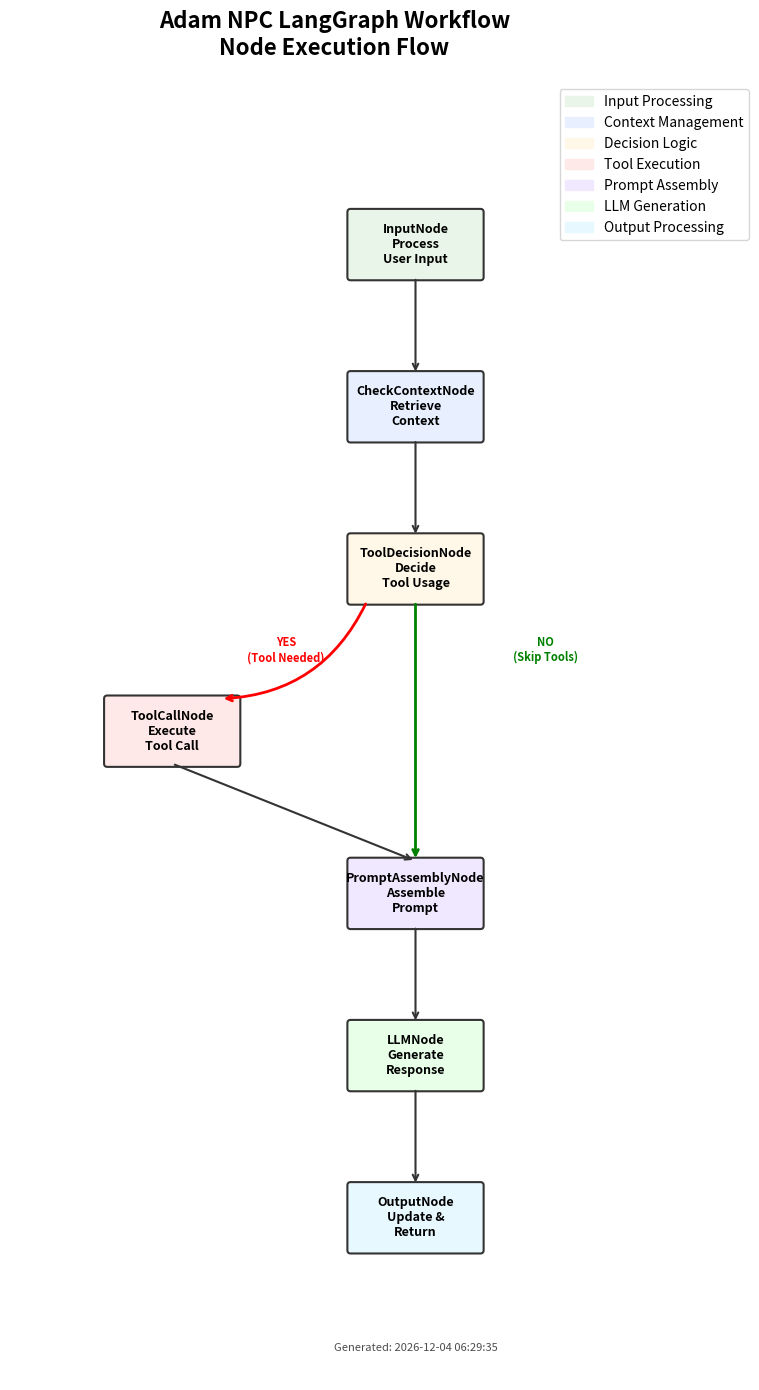
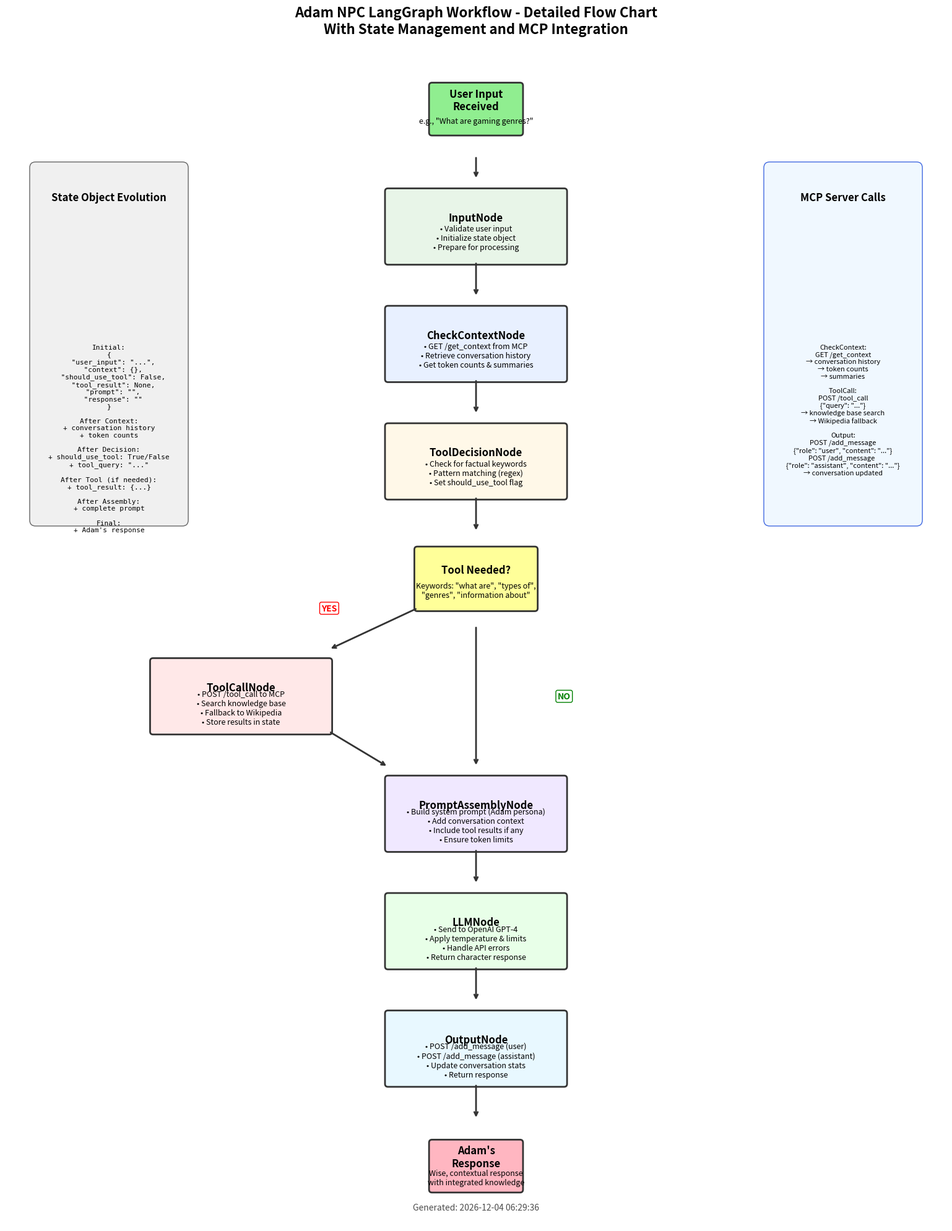
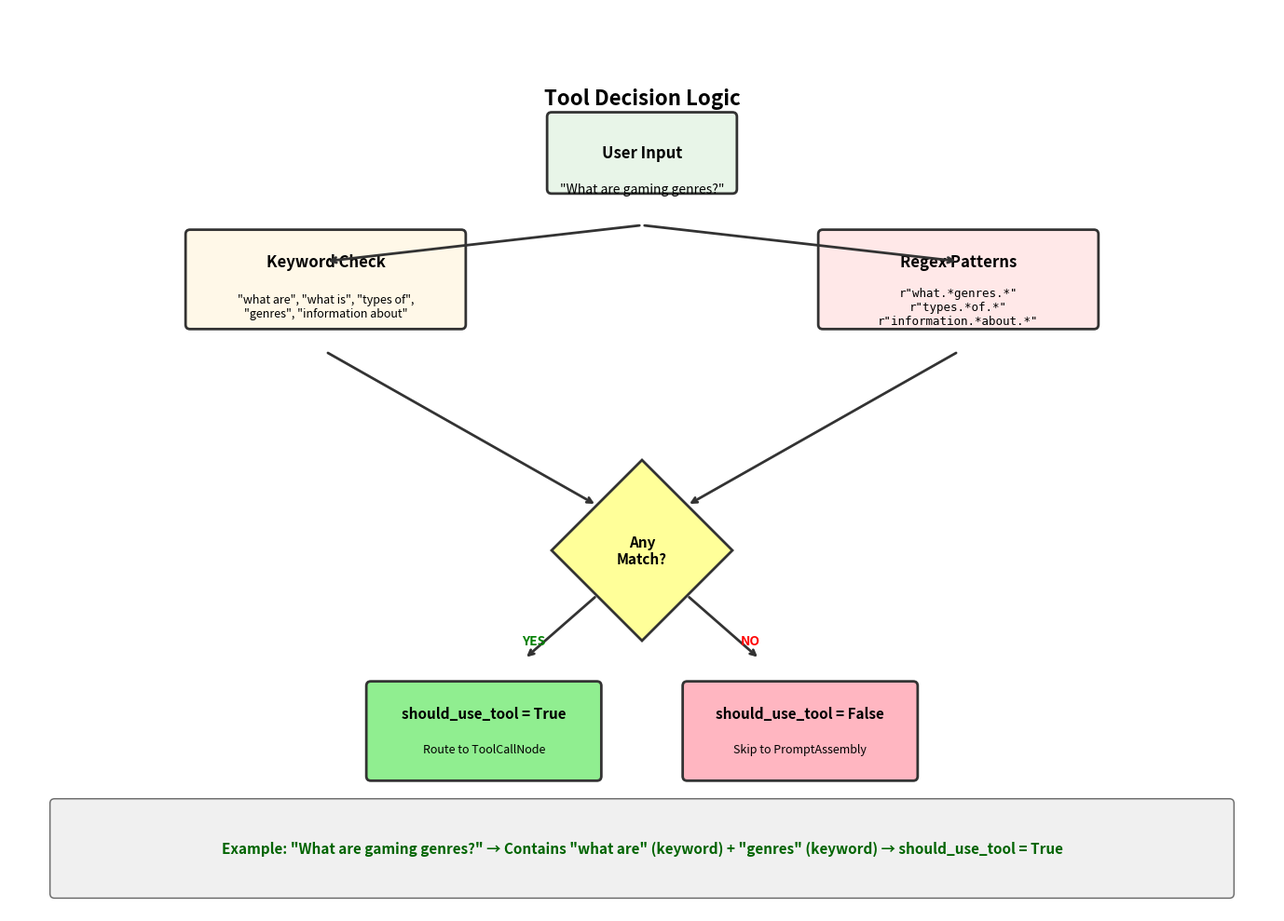

Python code for these plots, in order:
#!/usr/bin/env python3
"""
Script to visualize the Adam NPC LangGraph workflow and save the output to files.
Creates both a network diagram and a detailed flow chart.
"""

import matplotlib.pyplot as plt
import matplotlib.patches as patches
from matplotlib.patches import FancyBboxPatch, ConnectionPatch
import networkx as nx
import numpy as np
from datetime import datetime

def create_workflow_network_diagram():
    """Create a network-style diagram of the LangGraph workflow."""
    
    # Create a directed graph
    G = nx.DiGraph()
    
    # Add nodes with their properties
    nodes = {
        'InputNode': {'pos': (0, 5), 'color': '#E8F5E8', 'desc': 'Process\nUser Input'},
        'CheckContextNode': {'pos': (0, 4), 'color': '#E8F0FF', 'desc': 'Retrieve\nContext'},
        'ToolDecisionNode': {'pos': (0, 3), 'color': '#FFF8E8', 'desc': 'Decide\nTool Usage'},
        'ToolCallNode': {'pos': (-1.5, 2), 'color': '#FFE8E8', 'desc': 'Execute\nTool Call'},
        'PromptAssemblyNode': {'pos': (0, 1), 'color': '#F0E8FF', 'desc': 'Assemble\nPrompt'},
        'LLMNode': {'pos': (0, 0), 'color': '#E8FFE8', 'desc': 'Generate\nResponse'},
        'OutputNode': {'pos': (0, -1), 'color': '#E8F8FF', 'desc': 'Update &\nReturn'}
    }
    
    # Add nodes to graph
    for node, props in nodes.items():
        G.add_node(node, **props)
    
    # Add edges
    edges = [
        ('InputNode', 'CheckContextNode'),
        ('CheckContextNode', 'ToolDecisionNode'),
        ('ToolDecisionNode', 'ToolCallNode'),
        ('ToolDecisionNode', 'PromptAssemblyNode'),
        ('ToolCallNode', 'PromptAssemblyNode'),
        ('PromptAssemblyNode', 'LLMNode'),
        ('LLMNode', 'OutputNode')
    ]
    
    G.add_edges_from(edges)
    
    # Create the plot
    fig, ax = plt.subplots(1, 1, figsize=(12, 14))
    
    # Get positions
    pos = nx.get_node_attributes(G, 'pos')
    
    # Draw nodes
    for node, (x, y) in pos.items():
        color = nodes[node]['color']
        desc = nodes[node]['desc']
        
        # Create fancy box
        bbox = FancyBboxPatch(
            (x-0.4, y-0.2), 0.8, 0.4,
            boxstyle="round,pad=0.02",
            facecolor=color,
            edgecolor='#333333',
            linewidth=1.5
        )
        ax.add_patch(bbox)
        
        # Add text
        ax.text(x, y, f"{node}\n{desc}", 
                ha='center', va='center', 
                fontsize=9, fontweight='bold',
                wrap=True)
    
    # Draw edges
    for edge in G.edges():
        start_pos = pos[edge[0]]
        end_pos = pos[edge[1]]
        
        # Special handling for conditional edge
        if edge[0] == 'ToolDecisionNode':
            if edge[1] == 'ToolCallNode':
                # Draw curved arrow for "Yes" path
                ax.annotate('', xy=(end_pos[0]+0.3, end_pos[1]+0.2), 
                           xytext=(start_pos[0]-0.3, start_pos[1]-0.2),
                           arrowprops=dict(arrowstyle='->', lw=2, color='red',
                                         connectionstyle="arc3,rad=-0.3"))
                ax.text(start_pos[0]-0.8, start_pos[1]-0.5, 'YES\n(Tool Needed)', 
                       ha='center', va='center', fontsize=8, color='red', fontweight='bold')
            else:
                # Draw straight arrow for "No" path
                ax.annotate('', xy=(end_pos[0], end_pos[1]+0.2), 
                           xytext=(start_pos[0], start_pos[1]-0.2),
                           arrowprops=dict(arrowstyle='->', lw=2, color='green'))
                ax.text(start_pos[0]+0.8, start_pos[1]-0.5, 'NO\n(Skip Tools)', 
                       ha='center', va='center', fontsize=8, color='green', fontweight='bold')
        else:
            # Regular straight arrows
            ax.annotate('', xy=(end_pos[0], end_pos[1]+0.2), 
                       xytext=(start_pos[0], start_pos[1]-0.2),
                       arrowprops=dict(arrowstyle='->', lw=1.5, color='#333333'))
    
    # Add title and labels
    ax.set_title('Adam NPC LangGraph Workflow\nNode Execution Flow', 
                fontsize=16, fontweight='bold', pad=20)
    
    # Add legend
    legend_elements = [
        patches.Patch(color='#E8F5E8', label='Input Processing'),
        patches.Patch(color='#E8F0FF', label='Context Management'),
        patches.Patch(color='#FFF8E8', label='Decision Logic'),
        patches.Patch(color='#FFE8E8', label='Tool Execution'),
        patches.Patch(color='#F0E8FF', label='Prompt Assembly'),
        patches.Patch(color='#E8FFE8', label='LLM Generation'),
        patches.Patch(color='#E8F8FF', label='Output Processing')
    ]
    ax.legend(handles=legend_elements, loc='upper right', bbox_to_anchor=(1.15, 1))
    
    # Set axis properties
    ax.set_xlim(-2.5, 1.5)
    ax.set_ylim(-2, 6)
    ax.set_aspect('equal')
    ax.axis('off')
    
    # Add timestamp
    timestamp = datetime.now().strftime("%Y-%m-%d %H:%M:%S")
    ax.text(0, -1.8, f"Generated: {timestamp}", ha='center', va='center', 
           fontsize=8, style='italic', alpha=0.7)
    
    plt.tight_layout()
    return fig

def create_detailed_flow_chart():
    """Create a detailed flow chart with state transitions."""
    
    fig, ax = plt.subplots(1, 1, figsize=(16, 20))
    
    # Define the flow steps with detailed information
    steps = [
        {
            'name': 'START',
            'pos': (8, 19),
            'size': (1.5, 0.8),
            'color': '#90EE90',
            'text': 'User Input\nReceived',
            'details': 'e.g., "What are gaming genres?"'
        },
        {
            'name': 'InputNode',
            'pos': (8, 17),
            'size': (3, 1.2),
            'color': '#E8F5E8',
            'text': 'InputNode',
            'details': '• Validate user input\n• Initialize state object\n• Prepare for processing'
        },
        {
            'name': 'CheckContextNode',
            'pos': (8, 15),
            'size': (3, 1.2),
            'color': '#E8F0FF',
            'text': 'CheckContextNode',
            'details': '• GET /get_context from MCP\n• Retrieve conversation history\n• Get token counts & summaries'
        },
        {
            'name': 'ToolDecisionNode',
            'pos': (8, 13),
            'size': (3, 1.2),
            'color': '#FFF8E8',
            'text': 'ToolDecisionNode',
            'details': '• Check for factual keywords\n• Pattern matching (regex)\n• Set should_use_tool flag'
        },
        {
            'name': 'Decision',
            'pos': (8, 11),
            'size': (2, 1),
            'color': '#FFFF99',
            'text': 'Tool Needed?',
            'details': 'Keywords: "what are", "types of",\n"genres", "information about"'
        },
        {
            'name': 'ToolCallNode',
            'pos': (4, 9),
            'size': (3, 1.2),
            'color': '#FFE8E8',
            'text': 'ToolCallNode',
            'details': '• POST /tool_call to MCP\n• Search knowledge base\n• Fallback to Wikipedia\n• Store results in state'
        },
        {
            'name': 'PromptAssemblyNode',
            'pos': (8, 7),
            'size': (3, 1.2),
            'color': '#F0E8FF',
            'text': 'PromptAssemblyNode',
            'details': '• Build system prompt (Adam persona)\n• Add conversation context\n• Include tool results if any\n• Ensure token limits'
        },
        {
            'name': 'LLMNode',
            'pos': (8, 5),
            'size': (3, 1.2),
            'color': '#E8FFE8',
            'text': 'LLMNode',
            'details': '• Send to OpenAI GPT-4\n• Apply temperature & limits\n• Handle API errors\n• Return character response'
        },
        {
            'name': 'OutputNode',
            'pos': (8, 3),
            'size': (3, 1.2),
            'color': '#E8F8FF',
            'text': 'OutputNode',
            'details': '• POST /add_message (user)\n• POST /add_message (assistant)\n• Update conversation stats\n• Return response'
        },
        {
            'name': 'END',
            'pos': (8, 1),
            'size': (1.5, 0.8),
            'color': '#FFB6C1',
            'text': 'Adam\'s\nResponse',
            'details': 'Wise, contextual response\nwith integrated knowledge'
        }
    ]
    
    # Draw boxes and text
    for step in steps:
        x, y = step['pos']
        w, h = step['size']
        
        # Main box
        rect = FancyBboxPatch(
            (x - w/2, y - h/2), w, h,
            boxstyle="round,pad=0.05",
            facecolor=step['color'],
            edgecolor='#333333',
            linewidth=2
        )
        ax.add_patch(rect)
        
        # Main text
        ax.text(x, y + 0.15, step['text'], 
               ha='center', va='center', 
               fontsize=12, fontweight='bold')
        
        # Details text
        ax.text(x, y - 0.2, step['details'], 
               ha='center', va='center', 
               fontsize=9, style='italic')
    
    # Draw arrows
    arrows = [
        (8, 18.2, 8, 17.8),  # START to InputNode
        (8, 16.4, 8, 15.8),  # InputNode to CheckContextNode
        (8, 14.4, 8, 13.8),  # CheckContextNode to ToolDecisionNode
        (8, 12.4, 8, 11.8),  # ToolDecisionNode to Decision
        (7, 10.5, 5.5, 9.8),  # Decision to ToolCallNode (YES)
        (8, 10.2, 8, 7.8),    # Decision to PromptAssemblyNode (NO)
        (5.5, 8.4, 6.5, 7.8), # ToolCallNode to PromptAssemblyNode
        (8, 6.4, 8, 5.8),     # PromptAssemblyNode to LLMNode
        (8, 4.4, 8, 3.8),     # LLMNode to OutputNode
        (8, 2.4, 8, 1.8),     # OutputNode to END
    ]
    
    for x1, y1, x2, y2 in arrows:
        ax.annotate('', xy=(x2, y2), xytext=(x1, y1),
                   arrowprops=dict(arrowstyle='->', lw=2, color='#333333'))
    
    # Add YES/NO labels
    ax.text(5.5, 10.5, 'YES', ha='center', va='center', 
           fontsize=10, fontweight='bold', color='red',
           bbox=dict(boxstyle="round,pad=0.2", facecolor='white', edgecolor='red'))
    
    ax.text(9.5, 9, 'NO', ha='center', va='center', 
           fontsize=10, fontweight='bold', color='green',
           bbox=dict(boxstyle="round,pad=0.2", facecolor='white', edgecolor='green'))
    
    # Add side panels with additional information
    
    # State Object Evolution
    state_box = FancyBboxPatch(
        (0.5, 12), 2.5, 6,
        boxstyle="round,pad=0.1",
        facecolor='#F0F0F0',
        edgecolor='#666666',
        linewidth=1
    )
    ax.add_patch(state_box)
    
    ax.text(1.75, 17.5, 'State Object Evolution', 
           ha='center', va='center', fontsize=12, fontweight='bold')
    
    state_info = """Initial:
{
  "user_input": "...",
  "context": {},
  "should_use_tool": False,
  "tool_result": None,
  "prompt": "",
  "response": ""
}

After Context:
+ conversation history
+ token counts

After Decision:
+ should_use_tool: True/False
+ tool_query: "..."

After Tool (if needed):
+ tool_result: {...}

After Assembly:
+ complete prompt

Final:
+ Adam's response"""
    
    ax.text(1.75, 15, state_info, 
           ha='center', va='top', fontsize=8, 
           family='monospace')
    
    # MCP Server Interactions
    mcp_box = FancyBboxPatch(
        (13, 12), 2.5, 6,
        boxstyle="round,pad=0.1",
        facecolor='#F0F8FF',
        edgecolor='#4169E1',
        linewidth=1
    )
    ax.add_patch(mcp_box)
    
    ax.text(14.25, 17.5, 'MCP Server Calls', 
           ha='center', va='center', fontsize=12, fontweight='bold')
    
    mcp_info = """CheckContext:
GET /get_context
→ conversation history
→ token counts
→ summaries

ToolCall:
POST /tool_call
{"query": "..."}
→ knowledge base search
→ Wikipedia fallback

Output:
POST /add_message
{"role": "user", "content": "..."}
POST /add_message  
{"role": "assistant", "content": "..."}
→ conversation updated"""
    
    ax.text(14.25, 15, mcp_info, 
           ha='center', va='top', fontsize=8)
    
    # Add title
    ax.set_title('Adam NPC LangGraph Workflow - Detailed Flow Chart\nWith State Management and MCP Integration', 
                fontsize=16, fontweight='bold', pad=20)
    
    # Set axis properties
    ax.set_xlim(0, 16)
    ax.set_ylim(0, 20)
    ax.set_aspect('equal')
    ax.axis('off')
    
    # Add timestamp
    timestamp = datetime.now().strftime("%Y-%m-%d %H:%M:%S")
    ax.text(8, 0.3, f"Generated: {timestamp}", ha='center', va='center', 
           fontsize=10, style='italic', alpha=0.7)
    
    plt.tight_layout()
    return fig

def create_tool_decision_logic_diagram():
    """Create a diagram showing the tool decision logic."""
    
    fig, ax = plt.subplots(1, 1, figsize=(14, 10))
    
    # Draw the decision tree
    ax.text(7, 9, 'Tool Decision Logic', ha='center', va='center', 
           fontsize=16, fontweight='bold')
    
    # Input box
    input_box = FancyBboxPatch(
        (6, 8), 2, 0.8,
        boxstyle="round,pad=0.05",
        facecolor='#E8F5E8',
        edgecolor='#333333',
        linewidth=2
    )
    ax.add_patch(input_box)
    ax.text(7, 8.4, 'User Input', ha='center', va='center', fontsize=12, fontweight='bold')
    ax.text(7, 8, '"What are gaming genres?"', ha='center', va='center', fontsize=10, style='italic')
    
    # Keyword check
    keyword_box = FancyBboxPatch(
        (2, 6.5), 3, 1,
        boxstyle="round,pad=0.05",
        facecolor='#FFF8E8',
        edgecolor='#333333',
        linewidth=2
    )
    ax.add_patch(keyword_box)
    ax.text(3.5, 7.2, 'Keyword Check', ha='center', va='center', fontsize=12, fontweight='bold')
    keywords = '"what are", "what is", "types of",\n"genres", "information about"'
    ax.text(3.5, 6.7, keywords, ha='center', va='center', fontsize=9)
    
    # Regex check  
    regex_box = FancyBboxPatch(
        (9, 6.5), 3, 1,
        boxstyle="round,pad=0.05",
        facecolor='#FFE8E8',
        edgecolor='#333333',
        linewidth=2
    )
    ax.add_patch(regex_box)
    ax.text(10.5, 7.2, 'Regex Patterns', ha='center', va='center', fontsize=12, fontweight='bold')
    patterns = 'r"what.*genres.*"\nr"types.*of.*"\nr"information.*about.*"'
    ax.text(10.5, 6.7, patterns, ha='center', va='center', fontsize=9, family='monospace')
    
    # Decision diamond
    decision_points = np.array([[7, 5], [8, 4], [7, 3], [6, 4]])
    decision_patch = patches.Polygon(decision_points, closed=True, 
                                   facecolor='#FFFF99', edgecolor='#333333', linewidth=2)
    ax.add_patch(decision_patch)
    ax.text(7, 4, 'Any\nMatch?', ha='center', va='center', fontsize=11, fontweight='bold')
    
    # Results
    yes_box = FancyBboxPatch(
        (4, 1.5), 2.5, 1,
        boxstyle="round,pad=0.05",
        facecolor='#90EE90',
        edgecolor='#333333',
        linewidth=2
    )
    ax.add_patch(yes_box)
    ax.text(5.25, 2.2, 'should_use_tool = True', ha='center', va='center', fontsize=11, fontweight='bold')
    ax.text(5.25, 1.8, 'Route to ToolCallNode', ha='center', va='center', fontsize=9)
    
    no_box = FancyBboxPatch(
        (7.5, 1.5), 2.5, 1,
        boxstyle="round,pad=0.05",
        facecolor='#FFB6C1',
        edgecolor='#333333',
        linewidth=2
    )
    ax.add_patch(no_box)
    ax.text(8.75, 2.2, 'should_use_tool = False', ha='center', va='center', fontsize=11, fontweight='bold')
    ax.text(8.75, 1.8, 'Skip to PromptAssembly', ha='center', va='center', fontsize=9)
    
    # Draw arrows
    arrows = [
        (7, 7.6, 3.5, 7.2),     # Input to Keyword
        (7, 7.6, 10.5, 7.2),   # Input to Regex
        (3.5, 6.2, 6.5, 4.5),  # Keyword to Decision
        (10.5, 6.2, 7.5, 4.5), # Regex to Decision
        (6.5, 3.5, 5.7, 2.8),  # Decision to Yes
        (7.5, 3.5, 8.3, 2.8),  # Decision to No
    ]
    
    for x1, y1, x2, y2 in arrows:
        ax.annotate('', xy=(x2, y2), xytext=(x1, y1),
                   arrowprops=dict(arrowstyle='->', lw=2, color='#333333'))
    
    # Add YES/NO labels
    ax.text(5.8, 3, 'YES', ha='center', va='center', 
           fontsize=10, fontweight='bold', color='green')
    ax.text(8.2, 3, 'NO', ha='center', va='center', 
           fontsize=10, fontweight='bold', color='red')
    
    # Example analysis box
    example_box = FancyBboxPatch(
        (0.5, 0.2), 13, 1,
        boxstyle="round,pad=0.05",
        facecolor='#F0F0F0',
        edgecolor='#666666',
        linewidth=1
    )
    ax.add_patch(example_box)
    
    example_text = 'Example: "What are gaming genres?" → Contains "what are" (keyword) + "genres" (keyword) → should_use_tool = True'
    ax.text(7, 0.7, example_text, ha='center', va='center', fontsize=11, fontweight='bold', color='#006400')
    
    ax.set_xlim(0, 14)
    ax.set_ylim(0, 10)
    ax.set_aspect('equal')
    ax.axis('off')
    
    plt.tight_layout()
    return fig

def main():
    """Generate all visualizations and save them."""
    
    print("🎨 Generating Adam NPC LangGraph Workflow Visualizations...")
    
    # Create output directory if it doesn't exist
    import os
    os.makedirs('visualizations', exist_ok=True)
    
    # Generate network diagram
    print("📊 Creating network workflow diagram...")
    fig1 = create_workflow_network_diagram()
    fig1.savefig('visualizations/langgraph_network_diagram.png', 
                dpi=300, bbox_inches='tight', facecolor='white')
    fig1.savefig('visualizations/langgraph_network_diagram.pdf', 
                bbox_inches='tight', facecolor='white')
    print("✅ Saved: langgraph_network_diagram.png/pdf")
    
    # Generate detailed flow chart
    print("📈 Creating detailed flow chart...")
    fig2 = create_detailed_flow_chart()
    fig2.savefig('visualizations/langgraph_detailed_flowchart.png', 
                dpi=300, bbox_inches='tight', facecolor='white')
    fig2.savefig('visualizations/langgraph_detailed_flowchart.pdf', 
                bbox_inches='tight', facecolor='white')
    print("✅ Saved: langgraph_detailed_flowchart.png/pdf")
    
    # Generate tool decision logic
    print("🔍 Creating tool decision logic diagram...")
    fig3 = create_tool_decision_logic_diagram()
    fig3.savefig('visualizations/tool_decision_logic.png', 
                dpi=300, bbox_inches='tight', facecolor='white')
    fig3.savefig('visualizations/tool_decision_logic.pdf', 
                bbox_inches='tight', facecolor='white')
    print("✅ Saved: tool_decision_logic.png/pdf")
    
    print("\n🎉 All visualizations generated successfully!")
    print("📁 Files saved in './visualizations/' directory:")
    print("   • langgraph_network_diagram.png/pdf")
    print("   • langgraph_detailed_flowchart.png/pdf") 
    print("   • tool_decision_logic.png/pdf")
    
    # Show the plots
    plt.show()

if __name__ == "__main__":
    main()
